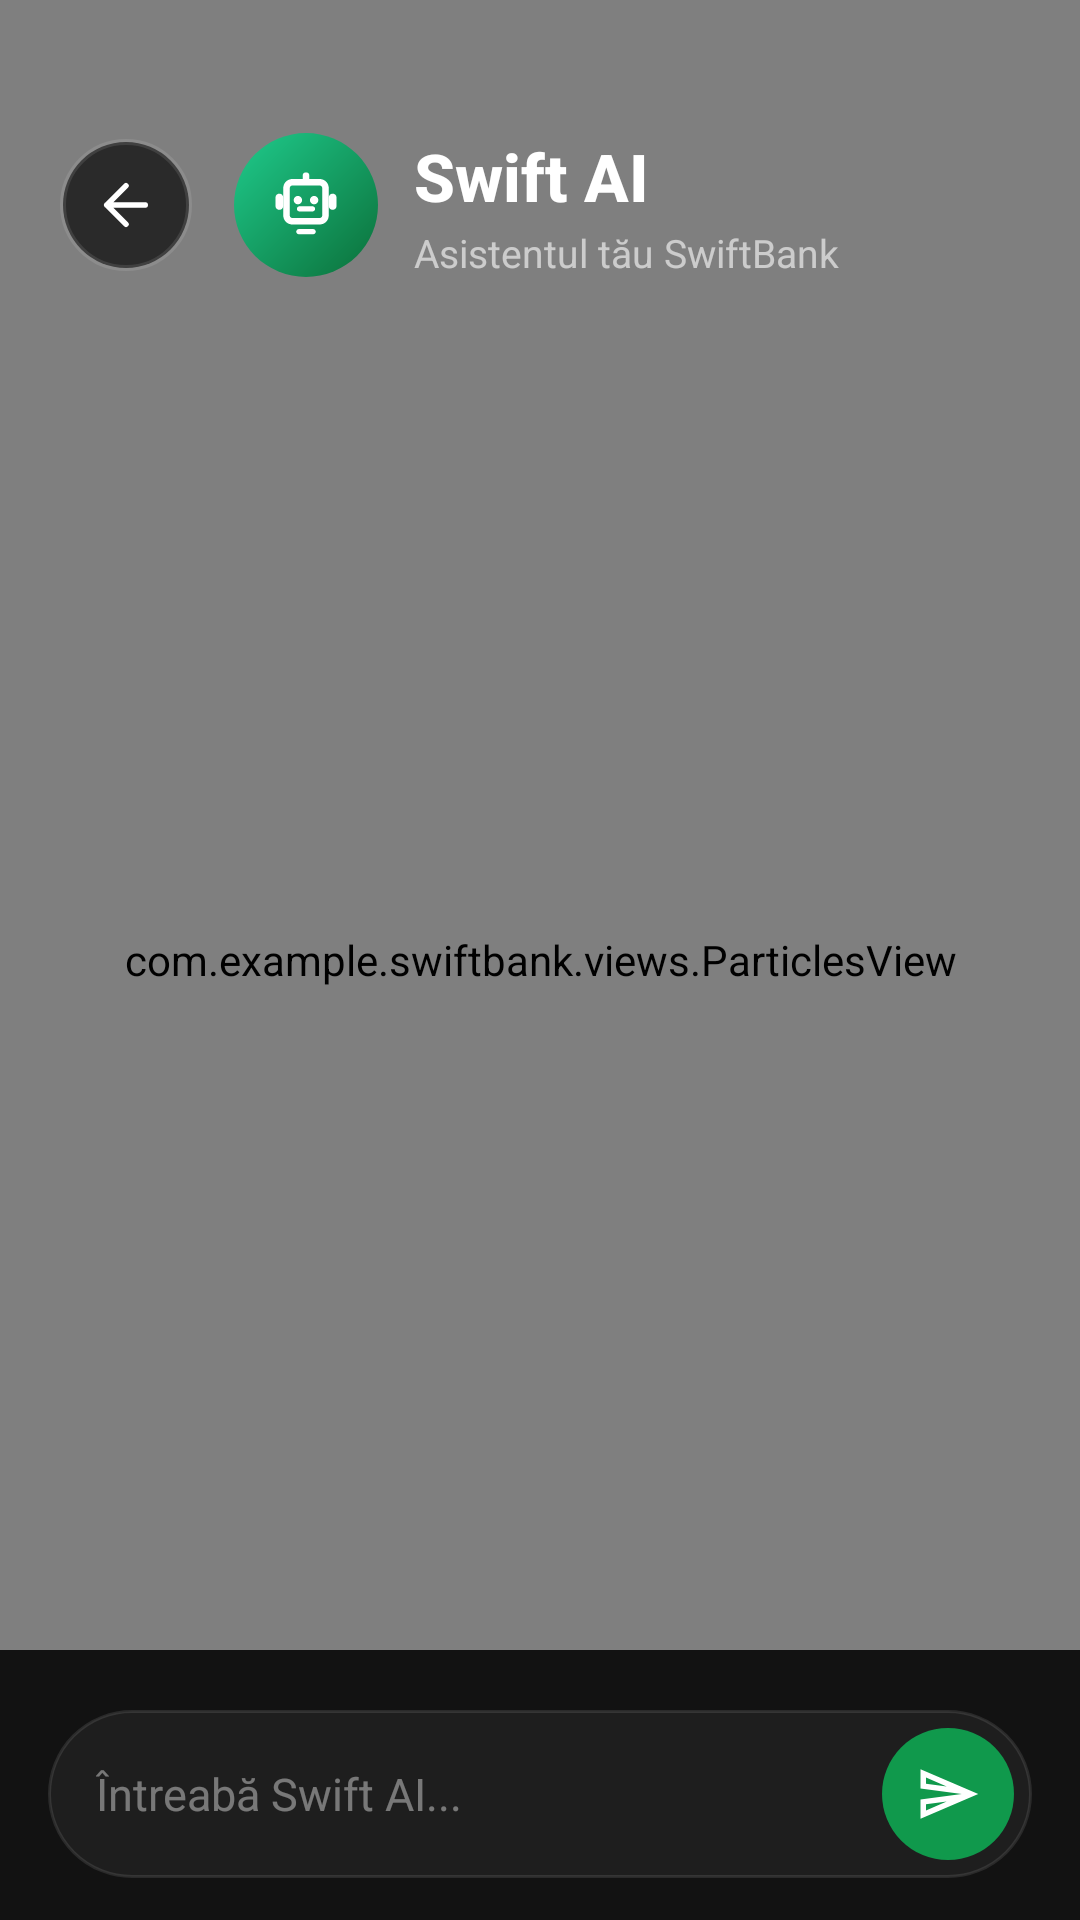

This screen was rendered from an Android layout file. Write that file and the resources it references.
<!-- AndroidManifest.xml: application theme Theme.SwiftBank -->
<!-- res/layout/activity_swift_ai.xml -->
<?xml version="1.0" encoding="utf-8"?>
<androidx.constraintlayout.widget.ConstraintLayout xmlns:android="http://schemas.android.com/apk/res/android"
    xmlns:app="http://schemas.android.com/apk/res-auto"
    xmlns:tools="http://schemas.android.com/tools"
    android:id="@+id/rootLayout"
    android:layout_width="match_parent"
    android:layout_height="match_parent"
    android:background="@color/background_dark"
    tools:context=".activities.ai.SwiftAiActivity">

    <View
        android:id="@+id/gradientBackground"
        android:layout_width="0dp"
        android:layout_height="0dp"
        android:background="@drawable/gradient_ron"
        app:layout_constraintBottom_toBottomOf="parent"
        app:layout_constraintEnd_toEndOf="parent"
        app:layout_constraintStart_toStartOf="parent"
        app:layout_constraintTop_toTopOf="parent" />

    <com.example.swiftbank.views.ParticlesView
        android:id="@+id/particlesView"
        android:layout_width="0dp"
        android:layout_height="0dp"
        app:layout_constraintBottom_toBottomOf="parent"
        app:layout_constraintEnd_toEndOf="parent"
        app:layout_constraintStart_toStartOf="parent"
        app:layout_constraintTop_toTopOf="parent" />

    <LinearLayout
        android:id="@+id/headerContainer"
        android:layout_width="0dp"
        android:layout_height="wrap_content"
        android:gravity="center_vertical"
        android:orientation="horizontal"
        android:paddingStart="20dp"
        android:paddingTop="44dp"
        android:paddingEnd="20dp"
        android:paddingBottom="14dp"
        app:layout_constraintEnd_toEndOf="parent"
        app:layout_constraintStart_toStartOf="parent"
        app:layout_constraintTop_toTopOf="parent">

        <ImageView
            android:id="@+id/btnClose"
            android:layout_width="44dp"
            android:layout_height="44dp"
            android:background="@drawable/bg_button_circular_dark"
            android:contentDescription="&#206;napoi"
            android:padding="11dp"
            android:src="@drawable/ic_arrow_back"
            app:tint="@color/white" />

        <FrameLayout
            android:layout_width="48dp"
            android:layout_height="48dp"
            android:layout_marginStart="14dp"
            android:background="@drawable/bg_swift_ai_icon_circle">

            <ImageView
                android:layout_width="26dp"
                android:layout_height="26dp"
                android:layout_gravity="center"
                android:src="@drawable/ic_swift_ai"
                app:tint="@color/white" />

        </FrameLayout>

        <LinearLayout
            android:layout_width="0dp"
            android:layout_height="wrap_content"
            android:layout_marginStart="12dp"
            android:layout_weight="1"
            android:orientation="vertical">

            <TextView
                android:layout_width="wrap_content"
                android:layout_height="wrap_content"
                android:fontFamily="sans-serif-medium"
                android:text="Swift AI"
                android:textColor="@color/white"
                android:textSize="22sp"
                android:textStyle="bold" />

            <TextView
                android:layout_width="wrap_content"
                android:layout_height="wrap_content"
                android:layout_marginTop="2dp"
                android:text="Asistentul t&#259;u SwiftBank"
                android:textColor="@color/white_60"
                android:textSize="13sp" />

        </LinearLayout>

    </LinearLayout>


    <ScrollView
        android:id="@+id/chatScroll"
        android:layout_width="0dp"
        android:layout_height="0dp"
        android:clipToPadding="false"
        android:fillViewport="true"
        android:overScrollMode="never"
        android:paddingStart="20dp"
        android:paddingTop="12dp"
        android:paddingEnd="20dp"
        android:paddingBottom="16dp"
        app:layout_constraintBottom_toTopOf="@id/bottomPanel"
        app:layout_constraintEnd_toEndOf="parent"
        app:layout_constraintStart_toStartOf="parent"
        app:layout_constraintTop_toBottomOf="@id/headerContainer">

        <LinearLayout
            android:id="@+id/messagesContainer"
            android:layout_width="match_parent"
            android:layout_height="wrap_content"
            android:orientation="vertical" />

    </ScrollView>

    <LinearLayout
        android:id="@+id/bottomPanel"
        android:layout_width="0dp"
        android:layout_height="wrap_content"
        android:background="#F20D0D0D"
        android:orientation="vertical"
        android:paddingStart="16dp"
        android:paddingTop="10dp"
        android:paddingEnd="16dp"
        android:paddingBottom="14dp"
        app:layout_constraintBottom_toBottomOf="parent"
        app:layout_constraintEnd_toEndOf="parent"
        app:layout_constraintStart_toStartOf="parent">

        <HorizontalScrollView
            android:id="@+id/quickQuestionsScroll"
            android:layout_width="match_parent"
            android:layout_height="wrap_content"
            android:layout_marginBottom="10dp"
            android:overScrollMode="never"
            android:scrollbars="none">

            <LinearLayout
                android:id="@+id/quickQuestionsContainer"
                android:layout_width="wrap_content"
                android:layout_height="wrap_content"
                android:orientation="horizontal" />

        </HorizontalScrollView>

        <LinearLayout
            android:id="@+id/inputContainer"
            android:layout_width="match_parent"
            android:layout_height="wrap_content"
            android:background="@drawable/bg_chat_input"
            android:gravity="center_vertical"
            android:minHeight="56dp"
            android:orientation="horizontal"
            android:paddingStart="16dp"
            android:paddingTop="6dp"
            android:paddingEnd="6dp"
            android:paddingBottom="6dp">

            <EditText
                android:id="@+id/etMessage"
                android:layout_width="0dp"
                android:layout_height="wrap_content"
                android:layout_weight="1"
                android:background="@android:color/transparent"
                android:hint="&#206;ntreab&#259; Swift AI..."
                android:imeOptions="actionSend"
                android:inputType="textCapSentences|textMultiLine"
                android:maxLines="4"
                android:minHeight="44dp"
                android:paddingVertical="8dp"
                android:textColor="@color/white"
                android:textColorHint="@color/white_40"
                android:textSize="15sp" />

            <ImageView
                android:id="@+id/btnSendMessage"
                android:layout_width="44dp"
                android:layout_height="44dp"
                android:background="@drawable/bg_chat_send_button"
                android:contentDescription="Trimite"
                android:padding="11dp"
                android:src="@drawable/ic_send"
                app:tint="@color/white" />

        </LinearLayout>

    </LinearLayout>

</androidx.constraintlayout.widget.ConstraintLayout>
<!-- resources referenced by this layout -->
<resources>
  <color name="background_dark">#FF0D0D0D</color>
  <color name="white">#FFFFFFFF</color>
  <color name="white_40">#66FFFFFF</color>
  <color name="white_60">#99FFFFFF</color>
  <!-- drawable bg_button_circular_dark (drawable) -->
  <?xml version="1.0" encoding="utf-8"?>
  <shape xmlns:android="http://schemas.android.com/apk/res/android"
      android:shape="oval">
      <solid android:color="@color/surface_color" />
      <stroke
          android:width="2dp"
          android:color="@color/divider_color" />
  </shape>
  <!-- drawable bg_chat_input (drawable) -->
  <?xml version="1.0" encoding="utf-8"?>
  <shape xmlns:android="http://schemas.android.com/apk/res/android"
      android:shape="rectangle">
      <solid android:color="@color/card_background" />
      <stroke
          android:width="1dp"
          android:color="@color/divider_color" />
      <corners android:radius="28dp" />
  </shape>
  <!-- drawable bg_chat_send_button (drawable) -->
  <?xml version="1.0" encoding="utf-8"?>
  <ripple xmlns:android="http://schemas.android.com/apk/res/android"
      android:color="@color/white_20">
  
      <item>
          <shape android:shape="oval">
              <solid android:color="@color/green_accent" />
          </shape>
      </item>
  
  </ripple>
  <!-- drawable bg_swift_ai_icon_circle (drawable) -->
  <?xml version="1.0" encoding="utf-8"?>
  <shape xmlns:android="http://schemas.android.com/apk/res/android"
      android:shape="oval">
      <gradient
          android:startColor="#1FCB8C"
          android:endColor="#0B6F39"
          android:angle="315" />
  </shape>
  <!-- drawable gradient_ron (drawable) -->
  <?xml version="1.0" encoding="utf-8"?>
  <shape xmlns:android="http://schemas.android.com/apk/res/android"
      android:shape="rectangle">
  
      
      <gradient
          android:type="linear"
          android:angle="290"
          android:startColor="@color/green_darkest"
          android:centerColor="@color/green_medium"
          android:endColor="@color/green_light" />
  
  </shape>
  <!-- drawable ic_arrow_back (drawable) -->
  <?xml version="1.0" encoding="utf-8"?>
  <vector xmlns:android="http://schemas.android.com/apk/res/android"
      android:width="24dp"
      android:height="24dp"
      android:viewportWidth="24"
      android:viewportHeight="24">
      <path
          android:pathData="M19,12H5M5,12L12,19M5,12L12,5"
          android:strokeWidth="2"
          android:strokeColor="#FFFFFF"
          android:strokeLineCap="round"
          android:strokeLineJoin="round"
          android:fillColor="@android:color/transparent"/>
  </vector>
  <!-- drawable ic_send (drawable) -->
  <vector xmlns:android="http://schemas.android.com/apk/res/android"
      android:width="24dp"
      android:height="24dp"
      android:viewportWidth="24"
      android:viewportHeight="24">
      <path
          android:fillColor="#FFFFFF"
          android:pathData="M4.01,6.03l7.51,3.22 -7.52,-1.01 0.01,-2.21zM11.52,14.75L4,17.97v-2.22l7.52,-1zM2.01,3L2,10l15,2 -15,2 0.01,7L23,12 2.01,3z"/>
  </vector>
  <color name="surface_color">#FF2A2A2A</color>
  <color name="divider_color">#1AFFFFFF</color>
  <color name="card_background">#FF1E1E1E</color>
  <color name="white_20">#33FFFFFF</color>
  <color name="green_accent">#FF10994C</color>
  <color name="green_darkest">#FF041A0D</color>
  <color name="green_medium">#FF0A5C2E</color>
  <color name="green_light">#FF0D7C3E</color>
  <color name="green_dark">#FF062E18</color>
  <color name="dark_background">#FF0D0D0D</color>
  <color name="status_bar">#FF0D0D0D</color>
</resources>
